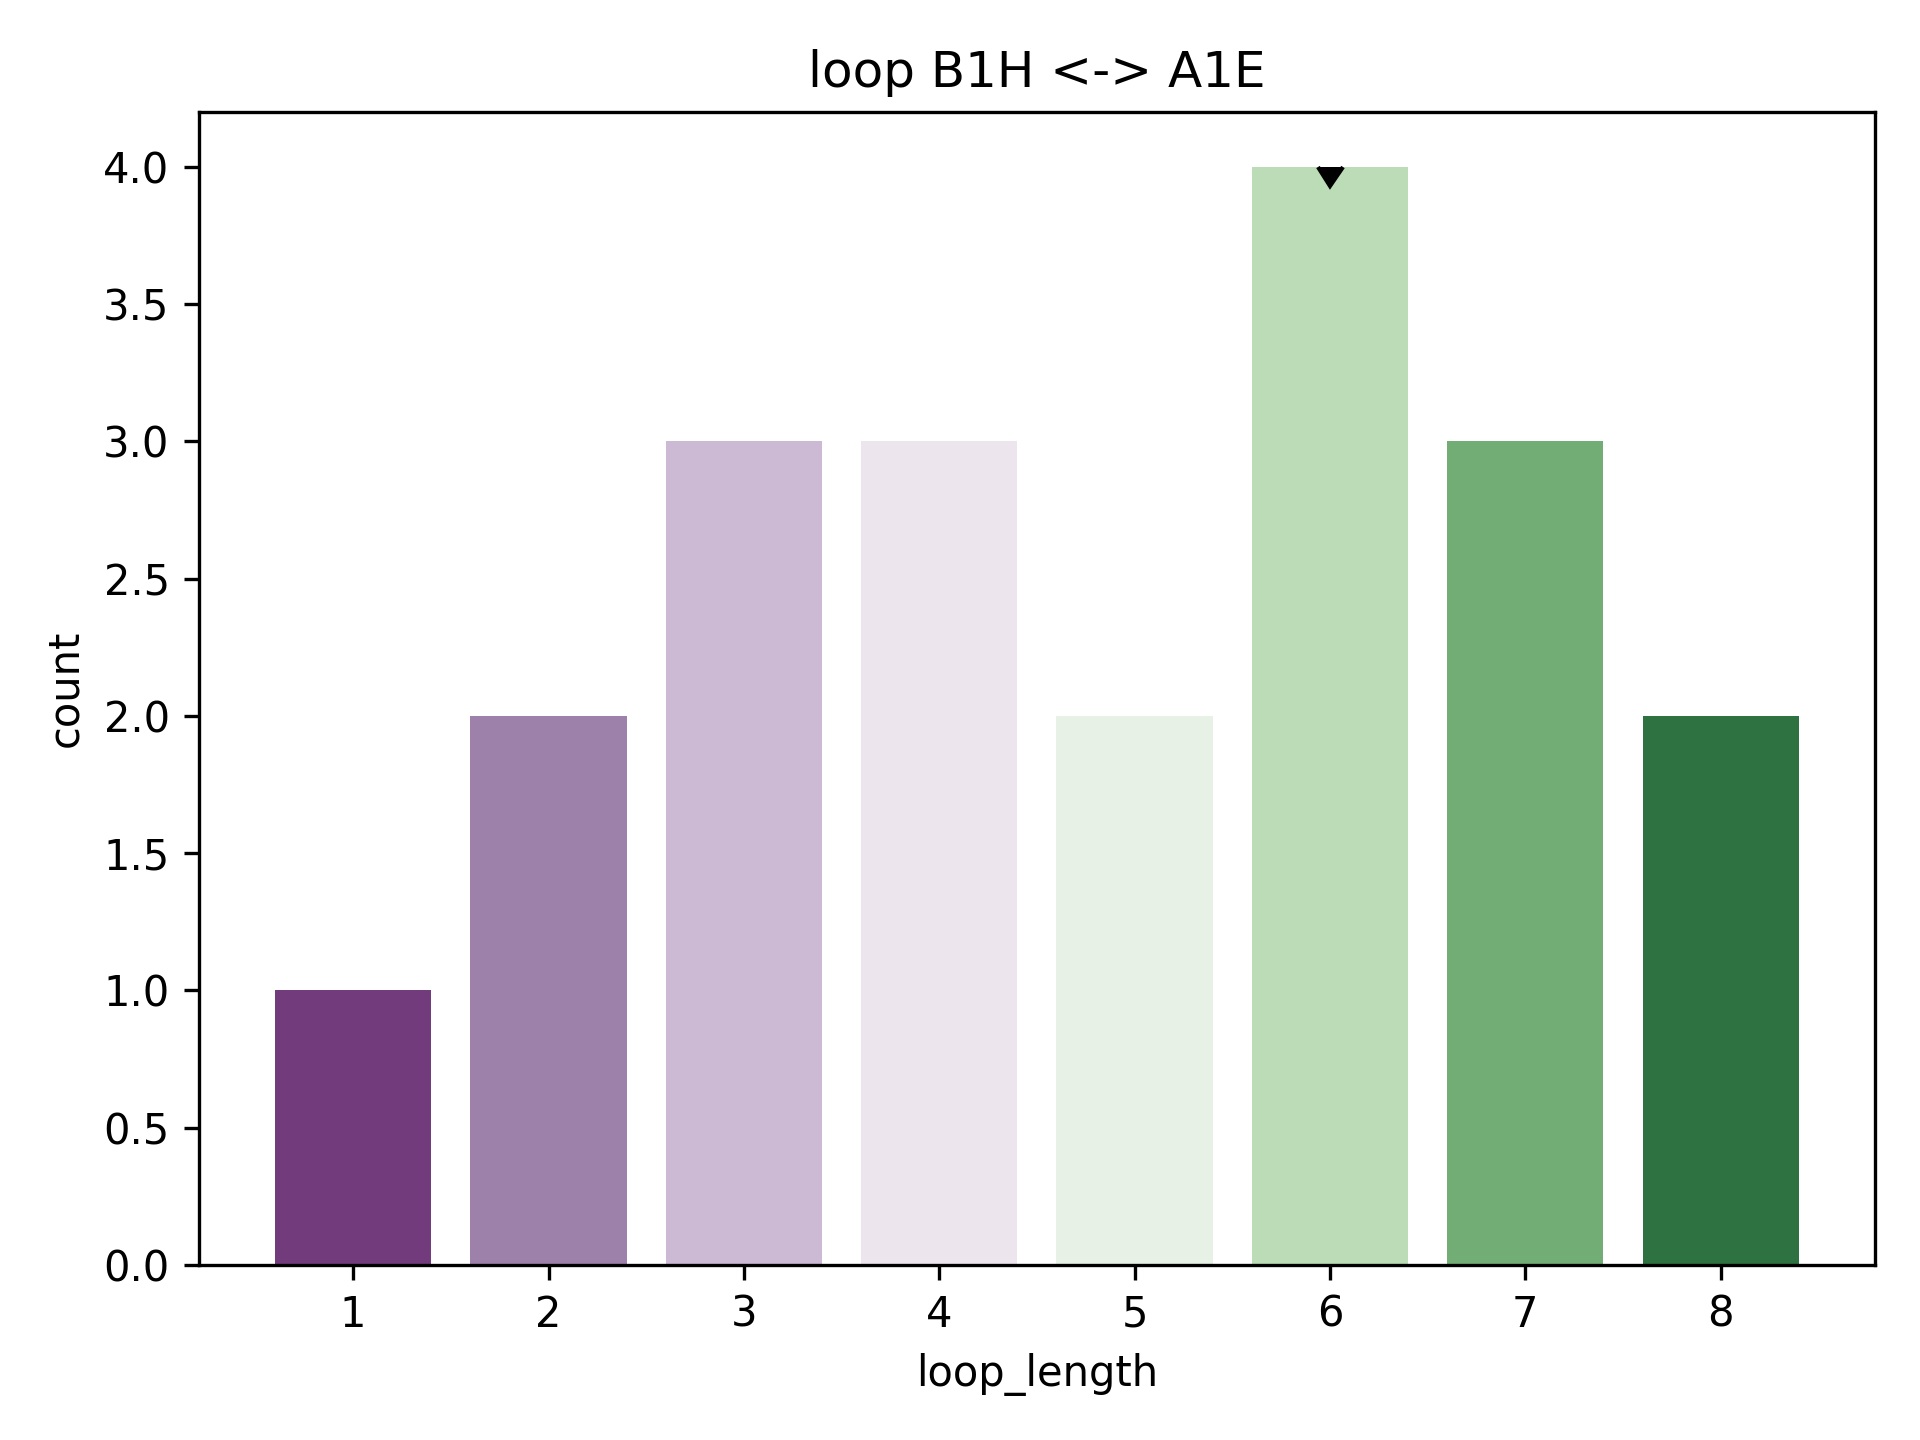

The table this chart was drawn from, first rows:
rmsd, pdb, chain, match, abego, 3mers, 9mers, loop, loop_length, length_count
1.929, 1ikt, A, [(1, 17), (24, 31)], AAAAAAAAAAAAAAAAAAAAAAAAGBBBBBB, /work/lpdi/databases/frags/ik/1ikt_A.200…, /work/lpdi/databases/frags/ik/1ikt_A.200…, AAAAAA, 6, 4
1.931, 2nvm, A, [(5, 21), (28, 35)], AAAAAAAAAAAAAAAAAGBAABBBBBBBBBA, /work/lpdi/databases/frags/nv/2nvm_A.200…, /work/lpdi/databases/frags/nv/2nvm_A.200…, GBAABB, 6, 4
2.308, 3ssq, A, [(48, 64), (71, 78)], BAAAAAAAAAAAAAAAAABBGBBBABBBBBA, /work/lpdi/databases/frags/ss/3ssq_A.200…, /work/lpdi/databases/frags/ss/3ssq_A.200…, ABBGBB, 6, 4
2.331, 1vm0, A, [(34, 50), (57, 64)], BBEAAAAAAAAAAAAAAAAGABBBABBBBBB, /work/lpdi/databases/frags/vm/1vm0_A.200…, /work/lpdi/databases/frags/vm/1vm0_A.200…, AAGABB, 6, 4
